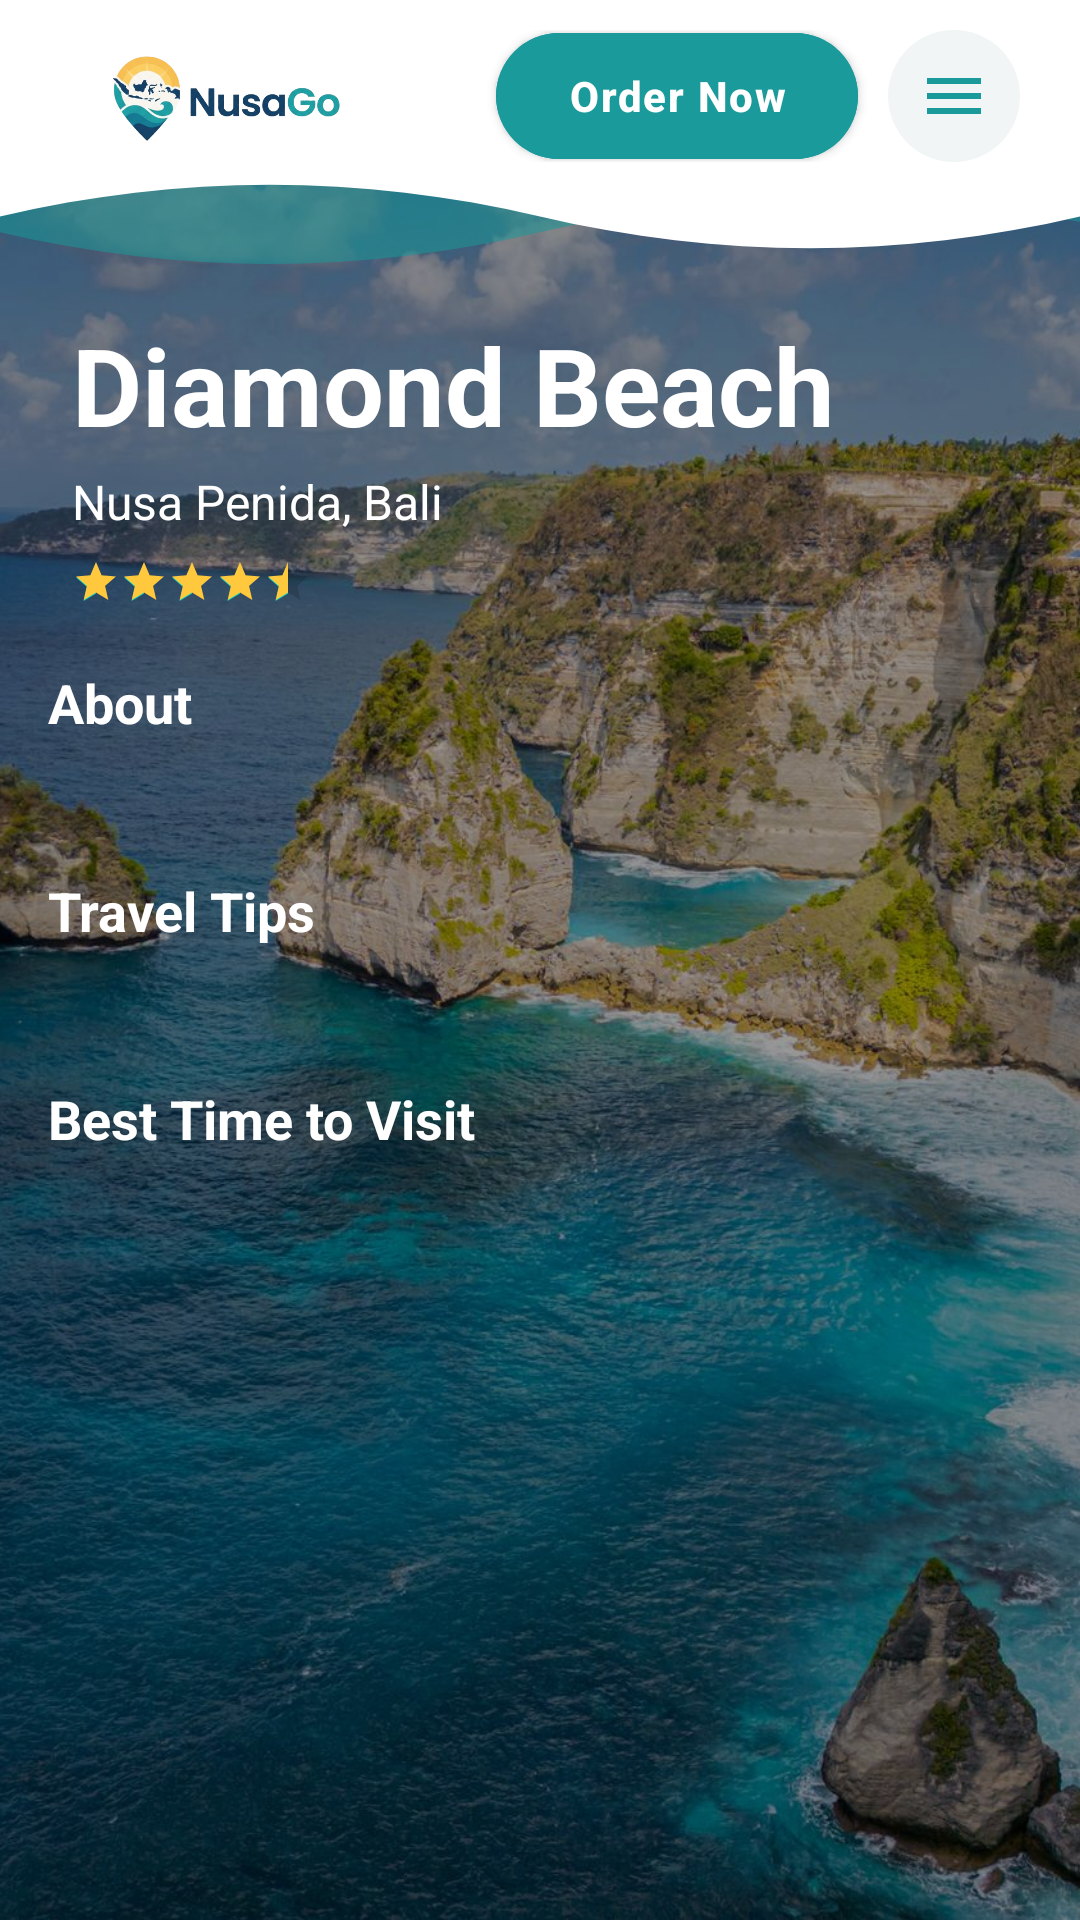

Here is an Android app screen rendered from its layout file. Give the layout XML and the strings, colors and styles it references.
<!-- AndroidManifest.xml: application theme Theme.Projek_AdityaDeFoeng -->
<!-- res/layout/activity_detail.xml -->
<?xml version="1.0" encoding="utf-8"?>
<androidx.constraintlayout.widget.ConstraintLayout xmlns:android="http://schemas.android.com/apk/res/android"
    xmlns:app="http://schemas.android.com/apk/res-auto"
    xmlns:tools="http://schemas.android.com/tools"
    android:id="@+id/main"
    android:layout_width="match_parent"
    android:layout_height="match_parent">

    <ImageView
        android:id="@+id/ivBackground"
        android:layout_width="0dp"
        android:layout_height="0dp"
        android:contentDescription="@null"
        android:scaleType="centerCrop"
        android:src="@drawable/diamond"
        app:layout_constraintBottom_toBottomOf="parent"
        app:layout_constraintEnd_toEndOf="parent"
        app:layout_constraintStart_toStartOf="parent"
        app:layout_constraintTop_toTopOf="parent" />

    <View
        android:layout_width="0dp"
        android:layout_height="0dp"
        android:background="@color/overlay_dark"
        app:layout_constraintBottom_toBottomOf="parent"
        app:layout_constraintEnd_toEndOf="parent"
        app:layout_constraintStart_toStartOf="parent"
        app:layout_constraintTop_toTopOf="parent" />

    <include
        android:id="@+id/topBar"
        layout="@layout/layout_top_bar"
        android:layout_width="0dp"
        android:layout_height="wrap_content"
        app:layout_constraintEnd_toEndOf="parent"
        app:layout_constraintStart_toStartOf="parent"
        app:layout_constraintTop_toTopOf="parent" />

    <ScrollView
        android:layout_width="0dp"
        android:layout_height="0dp"
        android:fillViewport="true"
        app:layout_constraintBottom_toBottomOf="parent"
        app:layout_constraintEnd_toEndOf="parent"
        app:layout_constraintStart_toStartOf="parent"
        app:layout_constraintTop_toBottomOf="@id/topBar">

        <LinearLayout
            android:layout_width="match_parent"
            android:layout_height="wrap_content"
            android:orientation="vertical"
            android:paddingStart="16dp"
            android:paddingTop="16dp"
            android:paddingEnd="16dp"
            android:paddingBottom="32dp">

            <TextView
                android:id="@+id/tvName"
                android:layout_width="match_parent"
                android:layout_height="wrap_content"
                android:layout_marginStart="8dp"
                android:text="Diamond Beach"
                android:textColor="@color/white"
                android:textSize="36sp"
                android:textStyle="bold" />

            <TextView
                android:id="@+id/tvLocation"
                android:layout_width="match_parent"
                android:layout_height="wrap_content"
                android:layout_marginStart="8dp"
                android:layout_marginTop="4dp"
                android:text="Nusa Penida, Bali"
                android:textColor="@color/white"
                android:textSize="16sp" />

            <RatingBar
                android:id="@+id/ratingBar"
                style="?android:attr/ratingBarStyleSmall"
                android:layout_width="wrap_content"
                android:layout_height="wrap_content"
                android:layout_marginStart="8dp"
                android:layout_marginTop="8dp"
                android:isIndicator="true"
                android:numStars="5"
                android:progressTint="@color/nusa_star"
                android:rating="4.5"
                android:stepSize="0.5" />

            <TextView
                android:id="@+id/tvAboutTitle"
                android:layout_width="match_parent"
                android:layout_height="wrap_content"
                android:layout_marginTop="20dp"
                android:gravity="start"
                android:text="About"
                android:textColor="@color/white"
                android:textSize="18sp"
                android:textStyle="bold" />

            <TextView
                android:id="@+id/tvAbout"
                android:layout_width="match_parent"
                android:layout_height="wrap_content"
                android:layout_marginTop="6dp"
                android:lineSpacingExtra="3dp"
                android:textColor="#EEFFFFFF"
                android:textSize="14sp" />

            
            <TextView
                android:id="@+id/tvTipsTitle"
                android:layout_width="match_parent"
                android:layout_height="wrap_content"
                android:layout_marginTop="20dp"
                android:text="Travel Tips"
                android:textColor="@color/white"
                android:textSize="18sp"
                android:textStyle="bold" />

            <TextView
                android:id="@+id/tvTips"
                android:layout_width="match_parent"
                android:layout_height="wrap_content"
                android:layout_marginTop="6dp"
                android:lineSpacingExtra="3dp"
                android:textColor="#EEFFFFFF"
                android:textSize="14sp" />

            <TextView
                android:id="@+id/tvBestTimeTitle"
                android:layout_width="match_parent"
                android:layout_height="wrap_content"
                android:layout_marginTop="20dp"
                android:gravity="start"
                android:text="Best Time to Visit"
                android:textColor="@color/white"
                android:textSize="18sp"
                android:textStyle="bold" />

            <TextView
                android:id="@+id/tvBestTime"
                android:layout_width="match_parent"
                android:layout_height="wrap_content"
                android:layout_marginTop="6dp"
                android:lineSpacingExtra="3dp"
                android:textColor="#EEFFFFFF"
                android:textSize="14sp" />
        </LinearLayout>
    </ScrollView>
</androidx.constraintlayout.widget.ConstraintLayout>
<!-- res/layout/layout_top_bar.xml (included above) -->
<?xml version="1.0" encoding="utf-8"?>
<androidx.constraintlayout.widget.ConstraintLayout xmlns:android="http://schemas.android.com/apk/res/android"
    xmlns:app="http://schemas.android.com/apk/res-auto"
    android:layout_width="match_parent"
    android:layout_height="wrap_content">

    
    <ImageView
        android:layout_width="0dp"
        android:layout_height="0dp"
        android:importantForAccessibility="no"
        android:scaleType="fitXY"
        app:layout_constraintBottom_toBottomOf="parent"
        app:layout_constraintEnd_toEndOf="parent"
        app:layout_constraintStart_toStartOf="parent"
        app:layout_constraintTop_toTopOf="parent"
        app:srcCompat="@drawable/bg_header_shape" />

    <LinearLayout
        android:id="@+id/topBarContent"
        android:layout_width="0dp"
        android:layout_height="wrap_content"
        android:gravity="center_vertical"
        android:orientation="horizontal"
        android:paddingStart="24dp"
        android:paddingTop="10dp"
        android:paddingEnd="20dp"
        android:paddingBottom="34dp"
        app:layout_constraintEnd_toEndOf="parent"
        app:layout_constraintStart_toStartOf="parent"
        app:layout_constraintTop_toTopOf="parent">

        <ImageView
            android:id="@+id/ivLogoSmall"
            android:layout_width="0dp"
            android:layout_height="44dp"
            android:layout_weight="1"
            android:background="?attr/selectableItemBackgroundBorderless"
            android:contentDescription="NusaGo, go to home"
            android:scaleType="fitStart"
            android:src="@drawable/logo" />

        <com.google.android.material.button.MaterialButton
            android:id="@+id/btnOrder"
            android:layout_width="wrap_content"
            android:layout_height="42dp"
            android:insetTop="0dp"
            android:insetBottom="0dp"
            android:letterSpacing="0.04"
            android:paddingStart="24dp"
            android:paddingEnd="24dp"
            android:text="Order Now"
            android:textAllCaps="false"
            android:textColor="@color/white"
            android:textSize="14sp"
            android:textStyle="bold"
            app:backgroundTint="@color/nusa_teal"
            app:cornerRadius="21dp"
            app:elevation="4dp" />

        <ImageButton
            android:id="@+id/ivMenu"
            android:layout_width="44dp"
            android:layout_height="44dp"
            android:layout_marginStart="10dp"
            android:background="@drawable/bg_menu_circle"
            android:contentDescription="Open menu"
            android:padding="11dp"
            android:src="@drawable/ic_menu"
            app:tint="@color/nusa_teal" />
    </LinearLayout>
</androidx.constraintlayout.widget.ConstraintLayout>
<!-- resources referenced by this layout -->
<resources>
  <color name="nusa_star">#FFC83D</color>
  <color name="nusa_teal">#1A9A9A</color>
  <color name="overlay_dark">#66000000</color>
  <color name="white">#FFFFFFFF</color>
  <!-- drawable bg_header_shape (drawable) -->
  <?xml version="1.0" encoding="utf-8"?>
  <vector xmlns:android="http://schemas.android.com/apk/res/android"
      android:width="360dp"
      android:height="100dp"
      android:viewportWidth="360"
      android:viewportHeight="100">
  
      <path
          android:fillAlpha="0.55"
          android:fillColor="@color/nusa_teal"
          android:pathData="M0,0 H360 V84 C300,72 240,72 180,88 C120,104 60,104 0,88 Z" />
  
      <path
          android:fillColor="#FFFFFF"
          android:pathData="M0,0 H360 V82 C300,98 240,98 180,82 C120,66 60,66 0,82 Z" />
  </vector>
  <!-- drawable bg_menu_circle (drawable) -->
  <?xml version="1.0" encoding="utf-8"?>
  <ripple xmlns:android="http://schemas.android.com/apk/res/android"
      android:color="#33009688">
      <item>
          <shape android:shape="oval">
              <solid android:color="#F1F5F5" />
          </shape>
      </item>
  </ripple>
  <!-- drawable diamond: jpg bitmap (drawable, 511869 bytes) -->
  <!-- drawable ic_menu (drawable) -->
  <?xml version="1.0" encoding="utf-8"?>
  <vector xmlns:android="http://schemas.android.com/apk/res/android"
      android:width="24dp"
      android:height="24dp"
      android:viewportWidth="24"
      android:viewportHeight="24"
      android:tint="#555555">
      <path
          android:fillColor="@android:color/white"
          android:pathData="M3,18h18v-2H3v2zM3,13h18v-2H3v2zM3,6v2h18V6H3z" />
  </vector>
  <!-- drawable logo: png bitmap (drawable, 111236 bytes) -->
  <style name="Theme.Projek_AdityaDeFoeng" parent="Theme.MaterialComponents.Light.NoActionBar" />
</resources>
